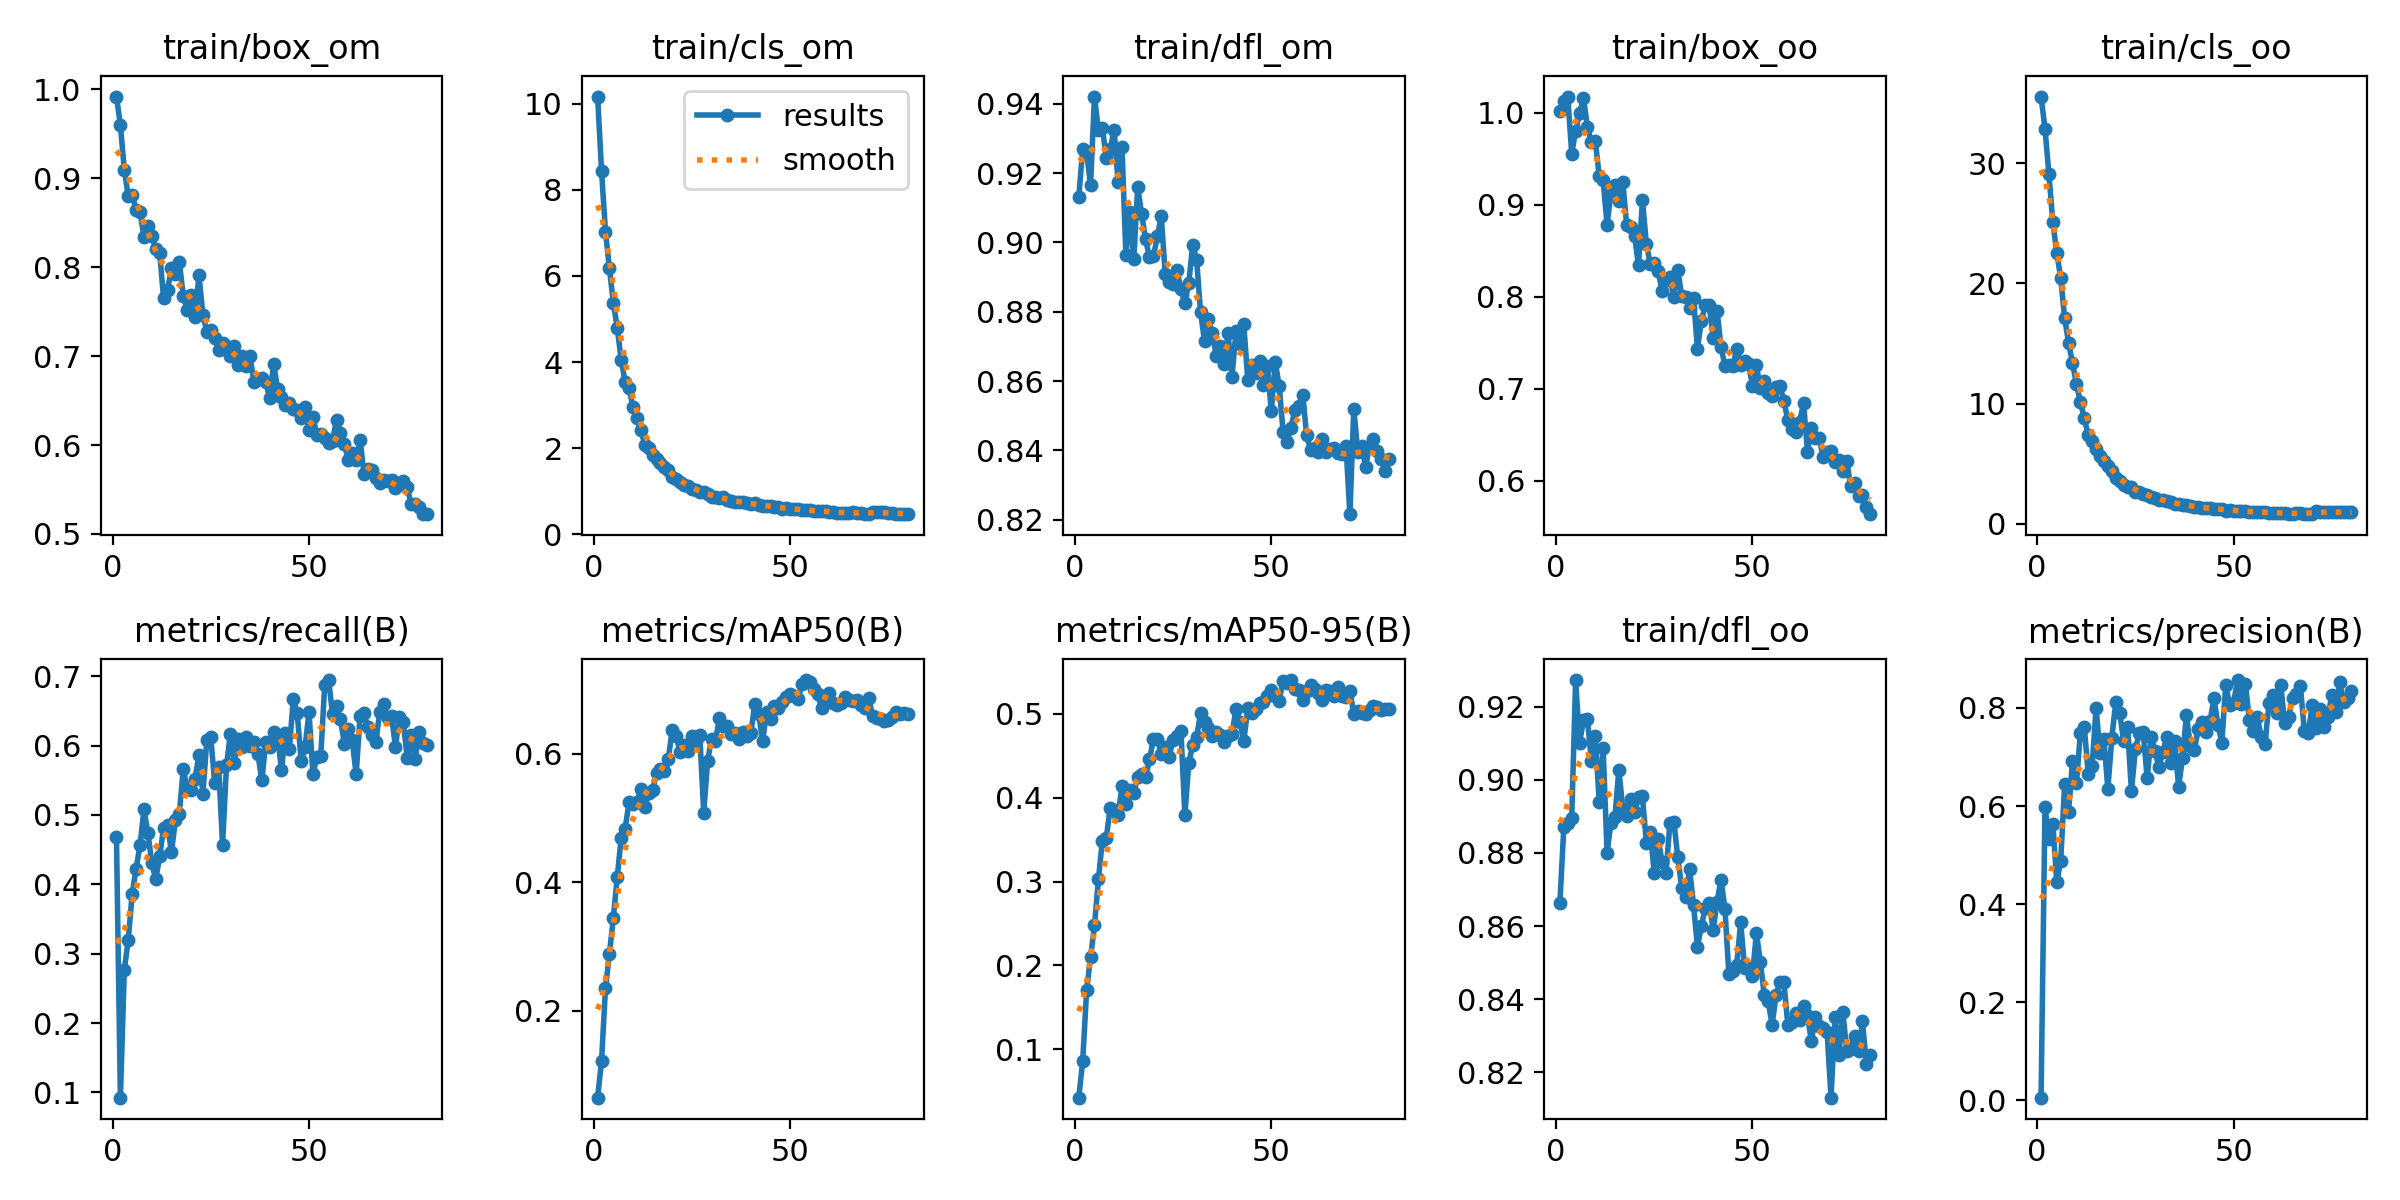

Values plotted in this chart, from the file beside it:
epoch, train/box_om, train/cls_om, train/dfl_om, train/box_oo, train/cls_oo, train/dfl_oo, metrics/precision(B), metrics/recall(B), metrics/mAP50(B), metrics/mAP50-95(B), val/box_om, val/cls_om, val/dfl_om, val/box_oo, val/cls_oo, val/dfl_oo, lr/pg0, lr/pg1, lr/pg2
1, 0.9919, 10.17, 0.9131, 1.002, 35.56, 0.8664, 0.00538, 0.4684, 0.06497, 0.04221, 0.9512, 8.247, 0.8941, 0.8091, 34.09, 0.8347, 0.0002736, 0.0002736, 0.0002736
2, 0.9597, 8.439, 0.9269, 1.013, 32.89, 0.8871, 0.5987, 0.0924, 0.1218, 0.08596, 0.9383, 7.764, 0.9691, 0.9686, 31.15, 0.9271, 0.0005445, 0.0005445, 0.0005445
3, 0.9096, 7.03, 0.926, 1.018, 29.09, 0.8882, 0.5332, 0.2768, 0.2352, 0.1703, 0.9379, 6.575, 0.9808, 0.9477, 26.63, 0.9448, 0.0008085, 0.0008085, 0.0008085
4, 0.8795, 6.175, 0.9166, 0.9555, 25.08, 0.8895, 0.5637, 0.3201, 0.2883, 0.2094, 0.9451, 5.679, 1.009, 1.035, 23.03, 0.9999, 0.0008021, 0.0008021, 0.0008021
5, 0.8816, 5.382, 0.9421, 0.9802, 22.57, 0.9273, 0.4444, 0.3862, 0.3448, 0.2479, 0.9471, 4.669, 1.005, 1.002, 19.96, 1.01, 0.0008021, 0.0008021, 0.0008021
6, 0.8639, 4.796, 0.9324, 0.9994, 20.45, 0.9101, 0.4886, 0.4227, 0.4082, 0.3025, 0.903, 4.443, 1.005, 0.9988, 18.05, 1.025, 0.0007918, 0.0007918, 0.0007918
7, 0.862, 4.044, 0.933, 1.016, 17.14, 0.9163, 0.6443, 0.4568, 0.4694, 0.3487, 0.8952, 3.926, 0.9731, 0.9247, 15.28, 0.9493, 0.0007815, 0.0007815, 0.0007815
8, 0.834, 3.544, 0.9244, 0.9842, 15.07, 0.9166, 0.5887, 0.5085, 0.4835, 0.3517, 0.8939, 3.647, 1.013, 0.9486, 13.51, 0.9736, 0.0007711, 0.0007711, 0.0007711
9, 0.8463, 3.408, 0.9269, 0.9685, 13.38, 0.9053, 0.6913, 0.4742, 0.5244, 0.3882, 0.8868, 3.139, 1, 0.958, 12.07, 0.9859, 0.0007608, 0.0007608, 0.0007608
10, 0.8347, 2.95, 0.9325, 0.9697, 11.63, 0.9119, 0.6459, 0.4302, 0.5213, 0.3859, 0.8994, 2.949, 1.022, 0.9666, 10.42, 0.9958, 0.0007505, 0.0007505, 0.0007505
11, 0.8201, 2.692, 0.9174, 0.931, 10.17, 0.894, 0.7483, 0.4073, 0.5246, 0.3797, 0.9449, 2.825, 1.045, 0.9994, 9.559, 1.011, 0.0007402, 0.0007402, 0.0007402
12, 0.8161, 2.423, 0.9277, 0.9264, 8.767, 0.9086, 0.7606, 0.4403, 0.5455, 0.4134, 0.8751, 2.594, 1.001, 0.9696, 8.459, 1.009, 0.0007299, 0.0007299, 0.0007299
13, 0.7648, 2.079, 0.8962, 0.8782, 7.39, 0.8801, 0.6658, 0.4816, 0.5173, 0.3921, 0.8464, 2.288, 0.9869, 0.9384, 7.42, 0.9764, 0.0007196, 0.0007196, 0.0007196
14, 0.7746, 1.997, 0.9089, 0.9135, 6.859, 0.8883, 0.6813, 0.4852, 0.5386, 0.4094, 0.8187, 2.177, 0.9763, 0.9346, 6.664, 0.959, 0.0007093, 0.0007093, 0.0007093
15, 0.7987, 1.849, 0.8952, 0.9214, 6.207, 0.8899, 0.8005, 0.4464, 0.544, 0.4059, 0.9025, 2.114, 1.038, 0.936, 6.16, 0.9851, 0.000699, 0.000699, 0.000699
16, 0.7918, 1.74, 0.916, 0.9037, 5.599, 0.9027, 0.708, 0.4925, 0.5694, 0.4242, 0.9109, 1.923, 1.028, 0.9758, 5.54, 0.9945, 0.0006887, 0.0006887, 0.0006887
17, 0.8062, 1.65, 0.9081, 0.9246, 5.223, 0.8921, 0.736, 0.5021, 0.5768, 0.4288, 0.8545, 1.796, 0.9882, 0.9513, 5.024, 0.995, 0.0006784, 0.0006784, 0.0006784
18, 0.7674, 1.569, 0.9009, 0.8775, 4.779, 0.8901, 0.6344, 0.5663, 0.5726, 0.4249, 0.8721, 1.815, 0.993, 0.941, 4.612, 0.9879, 0.0006681, 0.0006681, 0.0006681
19, 0.7524, 1.487, 0.8957, 0.8754, 4.379, 0.8949, 0.7384, 0.5389, 0.5925, 0.4459, 0.8238, 1.655, 0.9859, 0.9344, 4.261, 0.9828, 0.0006578, 0.0006578, 0.0006578
20, 0.7684, 1.329, 0.896, 0.8661, 3.825, 0.8912, 0.8115, 0.5364, 0.6375, 0.4696, 0.8661, 1.61, 0.989, 0.916, 4.074, 0.9572, 0.0006475, 0.0006475, 0.0006475
21, 0.7444, 1.273, 0.9018, 0.8342, 3.579, 0.8952, 0.7904, 0.5523, 0.6268, 0.4702, 0.8339, 1.527, 0.9622, 0.9069, 3.694, 0.9508, 0.0006371, 0.0006371, 0.0006371
22, 0.7909, 1.214, 0.9076, 0.9048, 3.258, 0.8955, 0.7334, 0.587, 0.6022, 0.4521, 0.8768, 1.542, 1.008, 0.9113, 3.571, 0.9638, 0.0006268, 0.0006268, 0.0006268
23, 0.7462, 1.144, 0.8909, 0.8577, 3.059, 0.8828, 0.7619, 0.53, 0.614, 0.4603, 0.8431, 1.409, 0.9924, 0.8935, 3.368, 0.9754, 0.0006165, 0.0006165, 0.0006165
24, 0.7275, 1.126, 0.8887, 0.8355, 3.051, 0.8858, 0.6302, 0.6083, 0.6048, 0.4488, 0.8419, 1.492, 0.992, 0.9352, 3.401, 0.9864, 0.0006062, 0.0006062, 0.0006062
25, 0.7298, 1.044, 0.8879, 0.8365, 2.644, 0.8745, 0.716, 0.6121, 0.6282, 0.4688, 0.8335, 1.443, 0.9784, 0.909, 3.005, 0.9715, 0.0005959, 0.0005959, 0.0005959
26, 0.7205, 1.036, 0.8921, 0.8284, 2.636, 0.8839, 0.7488, 0.5463, 0.619, 0.4738, 0.8434, 1.314, 0.9889, 0.8728, 2.843, 0.9519, 0.0005856, 0.0005856, 0.0005856
27, 0.7068, 0.9899, 0.8864, 0.8062, 2.485, 0.8775, 0.7507, 0.5689, 0.6293, 0.4797, 0.8431, 1.299, 0.9945, 0.9364, 2.633, 0.9894, 0.0005753, 0.0005753, 0.0005753
28, 0.7149, 0.9859, 0.8824, 0.8184, 2.401, 0.8746, 0.6563, 0.4572, 0.5083, 0.3791, 0.8412, 1.577, 1, 0.9305, 2.919, 0.9986, 0.000565, 0.000565, 0.000565
29, 0.7119, 0.9291, 0.8883, 0.8218, 2.24, 0.8882, 0.7406, 0.5715, 0.589, 0.4412, 0.8288, 1.276, 1.003, 0.8845, 2.53, 0.9734, 0.0005547, 0.0005547, 0.0005547
30, 0.6999, 0.869, 0.8994, 0.7993, 2.15, 0.8884, 0.7115, 0.6174, 0.6236, 0.4631, 0.836, 1.198, 0.9961, 0.9099, 2.411, 0.9808, 0.0005444, 0.0005444, 0.0005444
31, 0.711, 0.8757, 0.895, 0.829, 2.014, 0.8788, 0.6796, 0.5747, 0.6195, 0.4724, 0.8485, 1.218, 0.9956, 0.9073, 2.333, 0.9875, 0.0005341, 0.0005341, 0.0005341
32, 0.6895, 0.8496, 0.8798, 0.8006, 1.953, 0.8705, 0.711, 0.6096, 0.6559, 0.5011, 0.8345, 1.222, 0.998, 0.908, 2.248, 0.9828, 0.0005238, 0.0005238, 0.0005238
33, 0.6998, 0.8556, 0.8715, 0.7995, 1.876, 0.8679, 0.7414, 0.5976, 0.6429, 0.4902, 0.847, 1.207, 1.015, 0.9019, 2.228, 0.9707, 0.0005134, 0.0005134, 0.0005134
34, 0.6893, 0.8054, 0.8779, 0.7873, 1.769, 0.8755, 0.6881, 0.6119, 0.6428, 0.4826, 0.8301, 1.142, 0.9912, 0.9103, 2.127, 0.9842, 0.0005031, 0.0005031, 0.0005031
35, 0.6996, 0.761, 0.8738, 0.7986, 1.665, 0.8658, 0.7316, 0.6001, 0.6314, 0.4731, 0.8269, 1.163, 1.006, 0.8775, 2.067, 0.9837, 0.0004928, 0.0004928, 0.0004928
36, 0.6707, 0.7553, 0.8671, 0.7436, 1.619, 0.8543, 0.6394, 0.6056, 0.6324, 0.4783, 0.8304, 1.147, 1, 0.8988, 2.089, 0.9811, 0.0004825, 0.0004825, 0.0004825
37, 0.6739, 0.7507, 0.8702, 0.7741, 1.563, 0.86, 0.6976, 0.5875, 0.6234, 0.475, 0.8276, 1.137, 0.9769, 0.8982, 2.043, 0.9751, 0.0004722, 0.0004722, 0.0004722
38, 0.6748, 0.748, 0.8651, 0.7911, 1.584, 0.8649, 0.7853, 0.55, 0.634, 0.4664, 0.8435, 1.141, 1.008, 0.9555, 1.982, 1.004, 0.0004619, 0.0004619, 0.0004619
39, 0.6704, 0.721, 0.8738, 0.7907, 1.465, 0.8663, 0.7214, 0.6052, 0.6278, 0.4734, 0.8175, 1.069, 0.9997, 0.9077, 1.935, 1, 0.0004516, 0.0004516, 0.0004516
40, 0.6528, 0.6917, 0.8611, 0.7549, 1.411, 0.859, 0.714, 0.5977, 0.6321, 0.476, 0.8154, 1.07, 0.9939, 0.8961, 1.872, 0.9829, 0.0004413, 0.0004413, 0.0004413
41, 0.6916, 0.7237, 0.8743, 0.785, 1.428, 0.8667, 0.7567, 0.6199, 0.6775, 0.5056, 0.8617, 0.9827, 0.9991, 0.933, 1.72, 0.9981, 0.000431, 0.000431, 0.000431
42, 0.6629, 0.6816, 0.8707, 0.7454, 1.345, 0.8727, 0.7722, 0.6132, 0.6614, 0.4908, 0.8071, 1.049, 0.9913, 0.8938, 1.754, 0.9807, 0.0004207, 0.0004207, 0.0004207
43, 0.6538, 0.6652, 0.8764, 0.725, 1.285, 0.8646, 0.7499, 0.5651, 0.6192, 0.4672, 0.8176, 1.124, 0.9966, 0.8715, 1.831, 0.9879, 0.0004104, 0.0004104, 0.0004104
44, 0.6448, 0.6511, 0.8604, 0.7261, 1.272, 0.8468, 0.7728, 0.6183, 0.6653, 0.5068, 0.8124, 1.018, 0.9901, 0.8753, 1.725, 0.9688, 0.0004, 0.0004, 0.0004
45, 0.6475, 0.6468, 0.8646, 0.7252, 1.221, 0.8478, 0.8197, 0.5949, 0.6541, 0.501, 0.792, 0.9543, 0.9784, 0.8499, 1.66, 0.9651, 0.0003897, 0.0003897, 0.0003897
46, 0.6406, 0.6245, 0.8622, 0.7432, 1.231, 0.8495, 0.766, 0.6669, 0.6737, 0.5053, 0.7995, 0.9656, 0.9799, 0.8775, 1.633, 0.9733, 0.0003794, 0.0003794, 0.0003794
47, 0.639, 0.6377, 0.8657, 0.7261, 1.243, 0.8611, 0.7292, 0.6471, 0.6712, 0.5133, 0.8065, 0.9509, 0.9886, 0.8694, 1.633, 0.9719, 0.0003691, 0.0003691, 0.0003691
48, 0.6302, 0.5897, 0.8588, 0.7301, 1.097, 0.8485, 0.8467, 0.5776, 0.6798, 0.5135, 0.828, 0.9131, 0.9947, 0.905, 1.575, 0.9898, 0.0003588, 0.0003588, 0.0003588
49, 0.6429, 0.6129, 0.8642, 0.7272, 1.157, 0.8484, 0.8055, 0.5987, 0.6884, 0.5212, 0.7994, 0.9051, 0.9854, 0.8731, 1.51, 0.9834, 0.0003485, 0.0003485, 0.0003485
50, 0.6173, 0.5932, 0.8514, 0.7035, 1.068, 0.8464, 0.8107, 0.6482, 0.6929, 0.5284, 0.8164, 0.9395, 0.9817, 0.8751, 1.508, 0.9662, 0.0003382, 0.0003382, 0.0003382
51, 0.6318, 0.5919, 0.8654, 0.7255, 1.095, 0.8582, 0.8568, 0.5591, 0.6897, 0.5214, 0.8082, 0.923, 0.994, 0.8703, 1.508, 0.9751, 0.0003279, 0.0003279, 0.0003279
52, 0.6112, 0.5754, 0.8587, 0.7011, 1.066, 0.8503, 0.8071, 0.5841, 0.6852, 0.5157, 0.8117, 0.9285, 0.9882, 0.8669, 1.517, 0.9703, 0.0003176, 0.0003176, 0.0003176
53, 0.6126, 0.5646, 0.8454, 0.7083, 1.053, 0.8412, 0.8496, 0.5857, 0.7083, 0.5394, 0.8062, 0.8895, 0.9832, 0.8619, 1.447, 0.9535, 0.0003073, 0.0003073, 0.0003073
54, 0.6078, 0.5545, 0.8426, 0.6949, 1.015, 0.8395, 0.7743, 0.6874, 0.7145, 0.5371, 0.8106, 0.879, 0.9799, 0.8599, 1.426, 0.9647, 0.000297, 0.000297, 0.000297
55, 0.6024, 0.5508, 0.8465, 0.6917, 0.9821, 0.833, 0.7527, 0.6946, 0.7116, 0.5403, 0.8171, 0.8838, 0.9876, 0.891, 1.387, 0.9749, 0.0002867, 0.0002867, 0.0002867
56, 0.6049, 0.5337, 0.8516, 0.7023, 0.958, 0.841, 0.7813, 0.6451, 0.7, 0.53, 0.8237, 0.9291, 0.9863, 0.9002, 1.448, 0.9812, 0.0002764, 0.0002764, 0.0002764
57, 0.6286, 0.5391, 0.8527, 0.7031, 0.961, 0.8448, 0.7415, 0.6566, 0.6936, 0.5281, 0.796, 0.9663, 0.9828, 0.8399, 1.488, 0.9619, 0.000266, 0.000266, 0.000266
58, 0.6133, 0.5492, 0.856, 0.6867, 0.9805, 0.8447, 0.7274, 0.6382, 0.6704, 0.5166, 0.7985, 0.9956, 0.9786, 0.8172, 1.523, 0.9488, 0.0002557, 0.0002557, 0.0002557
59, 0.6008, 0.536, 0.8443, 0.6662, 0.933, 0.833, 0.8094, 0.6029, 0.6829, 0.5271, 0.7935, 0.9184, 0.9862, 0.8255, 1.419, 0.9606, 0.0002454, 0.0002454, 0.0002454
60, 0.5836, 0.5198, 0.8402, 0.6565, 0.9134, 0.8337, 0.8259, 0.6242, 0.6944, 0.5347, 0.7939, 0.9187, 0.981, 0.8389, 1.415, 0.9643, 0.0002351, 0.0002351, 0.0002351
... 20 more rows
